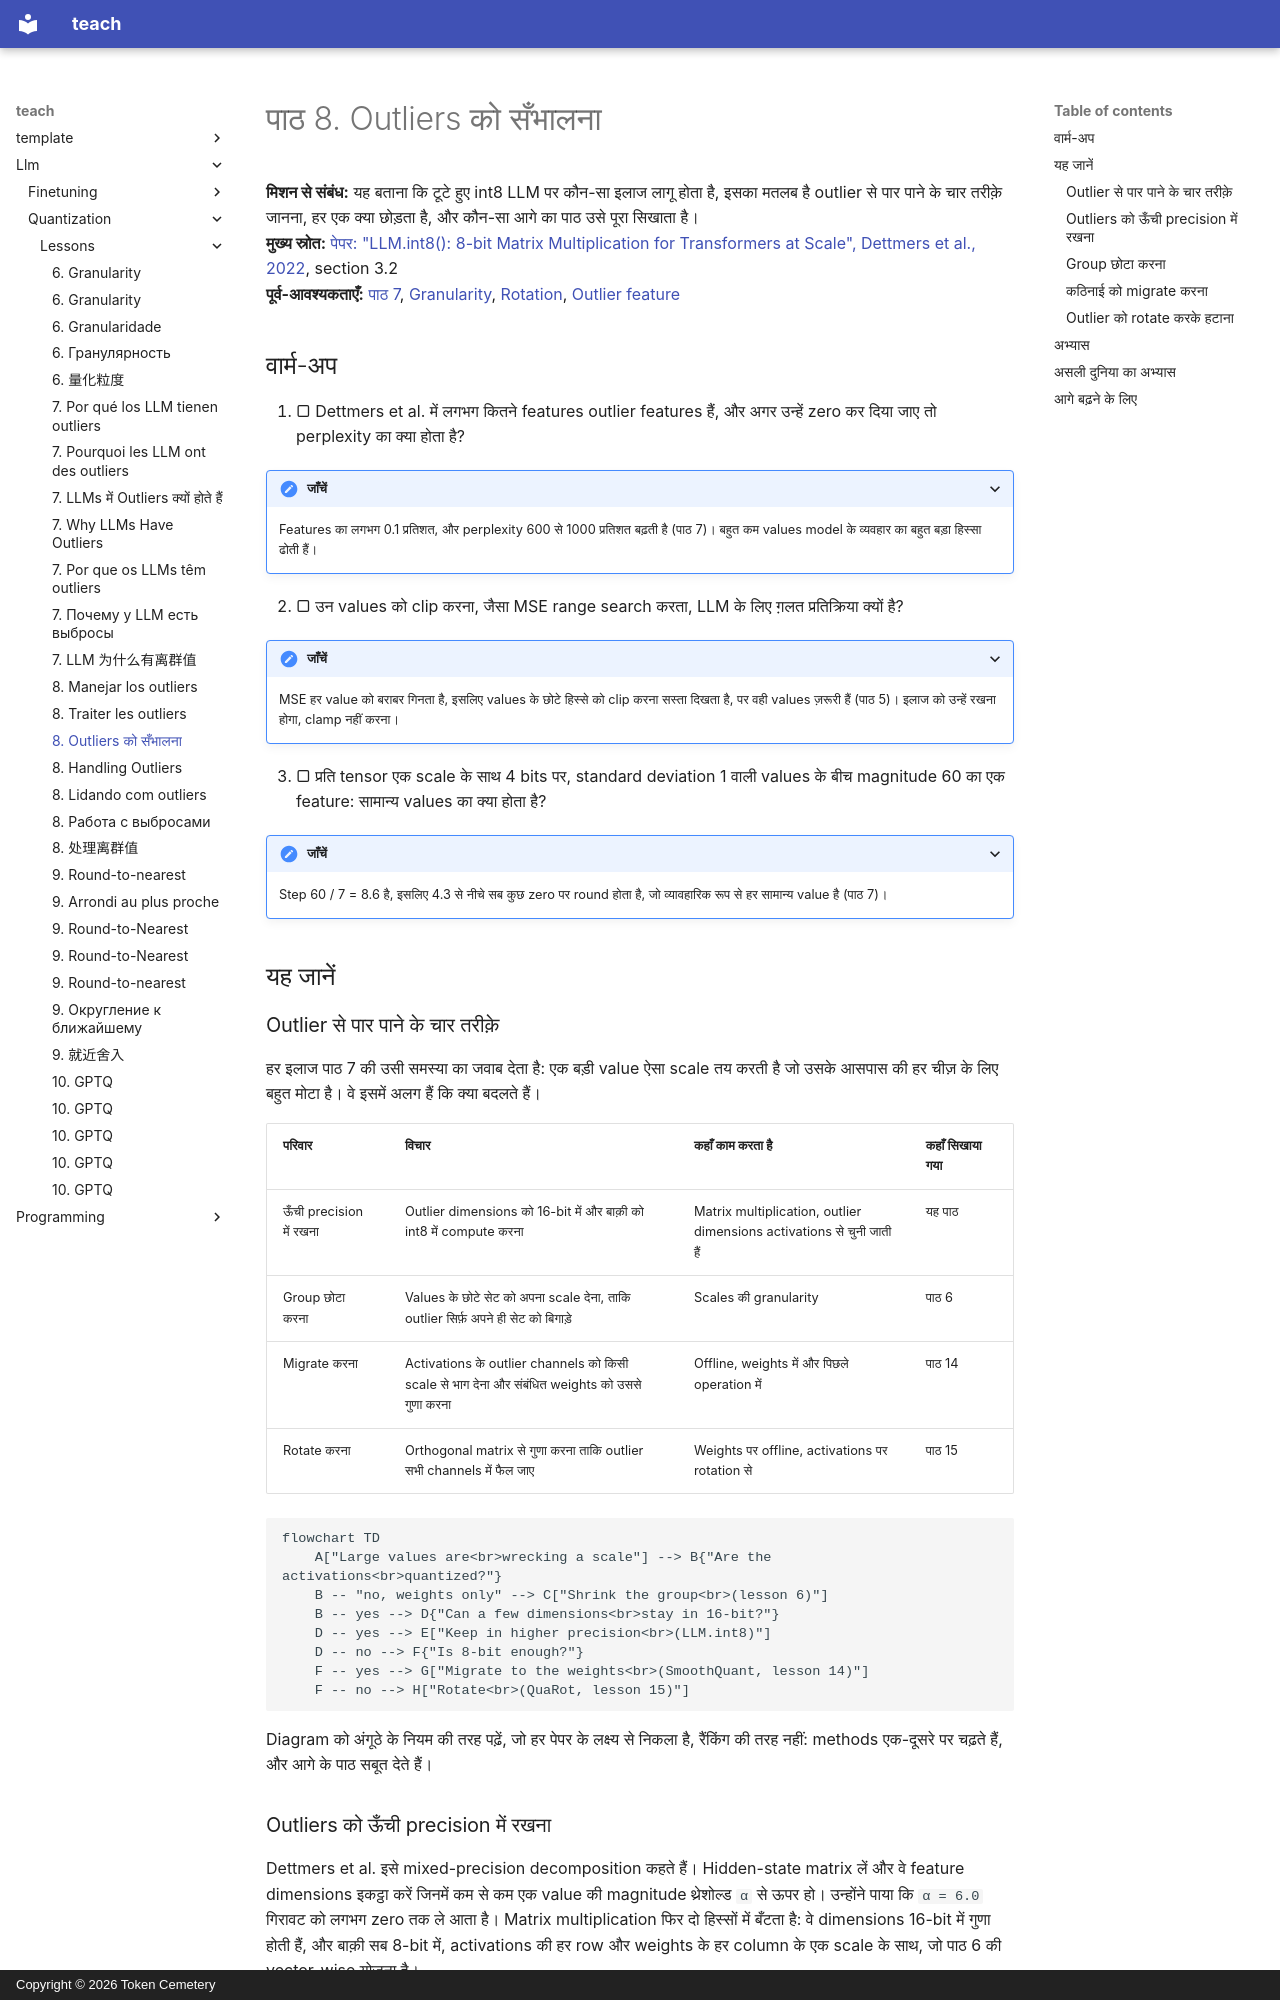

repository: TokenCemetery/teach · page: llm/quantization/lessons/0008-handling-outliers.hi/index.html · generator: mkdocs · copyright: Copyright © 2026 Token Cemetery

---
title: "8. Outliers को सँभालना"
description: "इलाज के चार परिवार: उन्हें ऊँची precision में रखना, group छोटा करना, उन्हें migrate करना, या rotate करके हटा देना"
type: lesson
---

# पाठ 8. Outliers को सँभालना

**मिशन से संबंध:** यह बताना कि टूटे हुए int8 LLM पर कौन-सा इलाज लागू होता है, इसका मतलब है outlier से पार पाने के चार तरीक़े जानना, हर एक क्या छोड़ता है, और कौन-सा आगे का पाठ उसे पूरा सिखाता है।
**मुख्य स्रोत:** [पेपर: "LLM.int8(): 8-bit Matrix Multiplication for Transformers at Scale", Dettmers et al., 2022](https://arxiv.org/abs/2208.07339), section 3.2
**पूर्व-आवश्यकताएँ:** [पाठ 7](0007-why-llms-have-outliers.md), [Granularity](../GLOSSARY.md), [Rotation](../GLOSSARY.md), [Outlier feature](../GLOSSARY.md)

## वार्म-अप

1. ▢ Dettmers et al. में लगभग कितने features outlier features हैं, और अगर उन्हें zero कर दिया जाए तो perplexity का क्या होता है?

<details markdown="1"><summary>जाँचें</summary>

Features का लगभग 0.1 प्रतिशत, और perplexity 600 से 1000 प्रतिशत बढ़ती है (पाठ 7)। बहुत कम values model के व्यवहार का बहुत बड़ा हिस्सा ढोती हैं।

</details>

2. ▢ उन values को clip करना, जैसा MSE range search करता, LLM के लिए ग़लत प्रतिक्रिया क्यों है?

<details markdown="1"><summary>जाँचें</summary>

MSE हर value को बराबर गिनता है, इसलिए values के छोटे हिस्से को clip करना सस्ता दिखता है, पर वही values ज़रूरी हैं (पाठ 5)। इलाज को उन्हें रखना होगा, clamp नहीं करना।

</details>

3. ▢ प्रति tensor एक scale के साथ 4 bits पर, standard deviation 1 वाली values के बीच magnitude 60 का एक feature: सामान्य values का क्या होता है?

<details markdown="1"><summary>जाँचें</summary>

Step 60 / 7 = 8.6 है, इसलिए 4.3 से नीचे सब कुछ zero पर round होता है, जो व्यावहारिक रूप से हर सामान्य value है (पाठ 7)।

</details>

## यह जानें

### Outlier से पार पाने के चार तरीक़े

हर इलाज पाठ 7 की उसी समस्या का जवाब देता है: एक बड़ी value ऐसा scale तय करती है जो उसके आसपास की हर चीज़ के लिए बहुत मोटा है। वे इसमें अलग हैं कि क्या बदलते हैं।

| परिवार | विचार | कहाँ काम करता है | कहाँ सिखाया गया |
|---|---|---|---|
| ऊँची precision में रखना | Outlier dimensions को 16-bit में और बाक़ी को int8 में compute करना | Matrix multiplication, outlier dimensions activations से चुनी जाती हैं | यह पाठ |
| Group छोटा करना | Values के छोटे सेट को अपना scale देना, ताकि outlier सिर्फ़ अपने ही सेट को बिगाड़े | Scales की granularity | पाठ 6 |
| Migrate करना | Activations के outlier channels को किसी scale से भाग देना और संबंधित weights को उससे गुणा करना | Offline, weights में और पिछले operation में | पाठ 14 |
| Rotate करना | Orthogonal matrix से गुणा करना ताकि outlier सभी channels में फैल जाए | Weights पर offline, activations पर rotation से | पाठ 15 |

```mermaid
flowchart TD
    A["Large values are<br>wrecking a scale"] --> B{"Are the activations<br>quantized?"}
    B -- "no, weights only" --> C["Shrink the group<br>(lesson 6)"]
    B -- yes --> D{"Can a few dimensions<br>stay in 16-bit?"}
    D -- yes --> E["Keep in higher precision<br>(LLM.int8)"]
    D -- no --> F{"Is 8-bit enough?"}
    F -- yes --> G["Migrate to the weights<br>(SmoothQuant, lesson 14)"]
    F -- no --> H["Rotate<br>(QuaRot, lesson 15)"]
```

Diagram को अंगूठे के नियम की तरह पढ़ें, जो हर पेपर के लक्ष्य से निकला है, रैंकिंग की तरह नहीं: methods एक-दूसरे पर चढ़ते हैं, और आगे के पाठ सबूत देते हैं।

### Outliers को ऊँची precision में रखना

Dettmers et al. इसे mixed-precision decomposition कहते हैं। Hidden-state matrix लें और वे feature dimensions इकट्ठा करें जिनमें कम से कम एक value की magnitude थ्रेशोल्ड `α` से ऊपर हो। उन्होंने पाया कि `α = 6.0` गिरावट को लगभग zero तक ले आता है। Matrix multiplication फिर दो हिस्सों में बँटता है: वे dimensions 16-bit में गुणा होती हैं, और बाक़ी सब 8-bit में, activations की हर row और weights के हर column के एक scale के साथ, जो पाठ 6 की vector-wise योजना है।

```text
Out = sum over outlier dimensions of (X_16bit * W_16bit)  +  scale * sum over the rest of (X_int8 * W_int8)
```

16-bit वाला हिस्सा छोटा है। 13B parameters तक ज़्यादा से ज़्यादा 7 outlier dimensions हैं, जिसकी लागत पेपर के अनुसार लगभग 0.1 प्रतिशत अतिरिक्त memory है, और 99.9 प्रतिशत से ज़्यादा values 8-bit में गुणा होती हैं। लेखक 175B parameters तक कोई गिरावट नहीं बताते, और BLOOM-176B के लिए memory में 1.96 गुना की कमी। क़ीमत है एक matrix multiplication के भीतर mixed-precision का काम, और वे ध्यान दिलाते हैं कि 6.7B से छोटे models के लिए quantization overhead inference को धीमा कर सकता है, जबकि बड़ी matrices 16-bit से लगभग दोगुनी तेज़ हैं।
